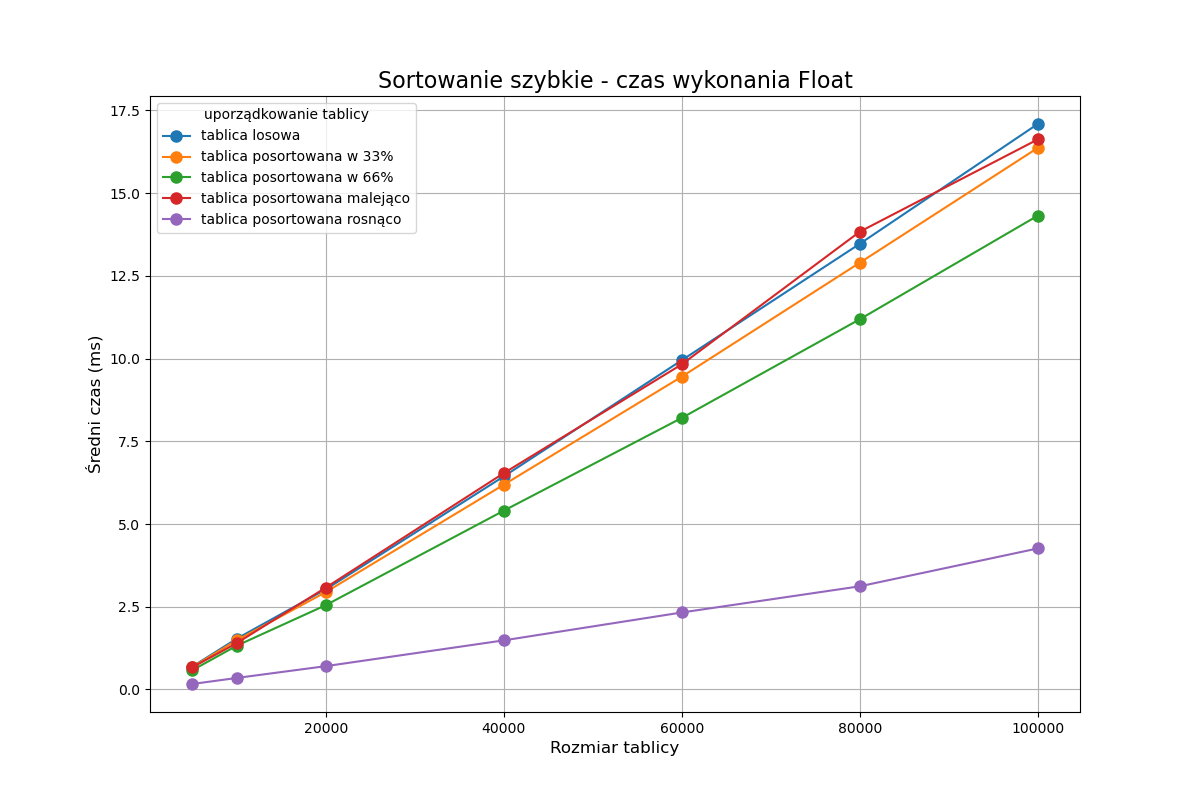

The file beside this chart, header and first rows:
Array Size, tablica losowa, 33, 66, Desc, 100, tablica posortowana w 33%, tablica posortowana w 66%, tablica posortowana malejąco, tablica posortowana rosnąco
5000, 0.6888, , , , , 0.6773, 0.581, 0.6681, 0.165
10000, 1.535, , , , , 1.488, 1.323, 1.401, 0.3477
20000, 3.025, , , , , 2.942, 2.548, 3.078, 0.7043
40000, 6.437, , , , , 6.187, 5.402, 6.536, 1.483
60000, 9.948, , , , , 9.451, 8.205, 9.824, 2.326
80000, 13.47, , , , , 12.9, 11.19, 13.83, 3.117
100000, 17.09, , , , , 16.37, 14.32, 16.62, 4.261
